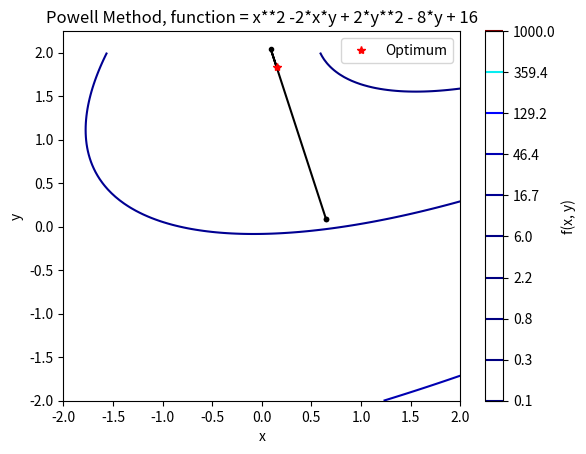

This figure's Python source:
import numpy as np
import matplotlib.pyplot as plt
from scipy.optimize import minimize_scalar


__all__ = ['powell_conjugate_direction']

def powell_conjugate_direction(func, x0, tol, max_iters):
    """
    Powell's conjugate direction method optimisation algorithm
    
    Parameters:
        func (function): the objective function to be optimised
        initial_directions (list): initial directions
        tol (float): tolerance value for termination
        max_iters (int): maximum number of iterations
        
    Returns:
        x (float): the optimised value
        E (list): the list of errors
        N (int): number of iterations
    """
    
    ## Error list
    E = []
    
    n = len(x0)
    f0 = func(*x0)
    directions = np.eye(n)
    iters = 0
    
    ## history
    history = [x0.copy()]
    
    while iters < max_iters:
        iters += 1
        x_prev = x0.copy()
        history.append(x_prev)
        
        # Minimise along each direction
        for i in range(n):
            res = minimize_scalar(lambda alpha: func(*(x0 + alpha * directions[i, :])))
            x0 = x0 + res.x * directions[i, :]
            E.append(abs(func(*x0)))
            
        # Update directions
        for i in range(n - 1):
            directions[i, :] = directions[i + 1, :]
        directions[-1, :] = x0 - x_prev
        
        ## Check for convergence
        if np.linalg.norm(x0 - x_prev) < tol:
            break
        
    return x0, E, len(E), np.array(history)
    
    
if __name__ == '__main__':
    func = lambda x, y: x**2 -2*x*y + 2*y**2 - 8*y + 16
    x0 = np.random.rand(2)
    tol = 1e-6
    max_iters = 1000
    x_min, E, N, history = powell_conjugate_direction(func, x0, tol, max_iters)
    print(f'x = {x_min}')
    print(f'f(x) = {func(*x_min)}')
    print(f'N = {N}')
    
    ## Define the range of the contour plot
    x = np.linspace(-2, 2, 100)
    y = np.linspace(-2, 2, 100)
    X, Y = np.meshgrid(x, y)
    Z = func(X, Y)
    
    ### Plot the contour
    plt.contour(X, Y, Z, levels=np.logspace(-1, 3, 10), cmap='jet')
    plt.colorbar(label='f(x, y)')
    
    
    ## plot the movement of the best point during the iterations
    plt.plot(history[:, 0], history[:, 1], 'k.-')
    plt.plot(x_min[0], x_min[1], 'r*', label='Optimum')
    plt.legend()
    plt.xlabel('x')
    plt.ylabel('y')
    plt.title('Powell Method, function = x**2 -2*x*y + 2*y**2 - 8*y + 16')
    plt.show()

